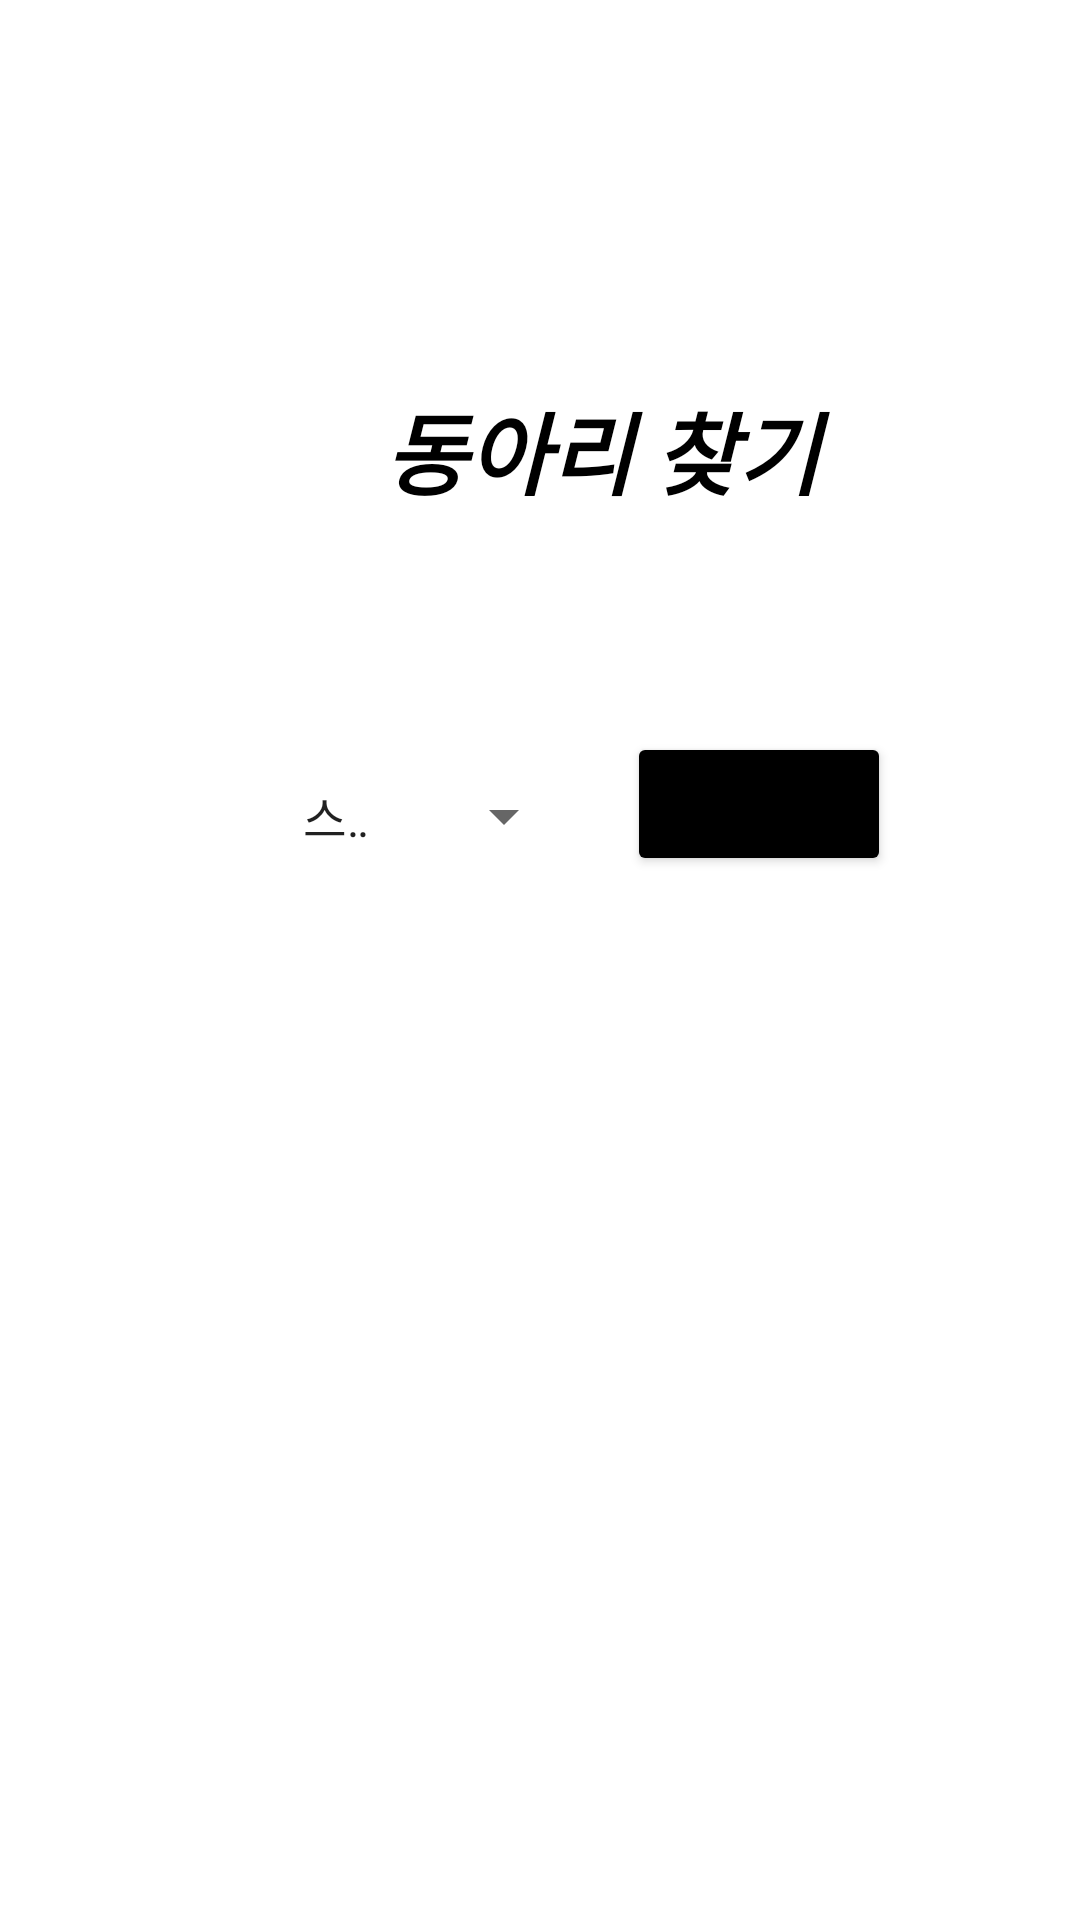

Here is an Android app screen rendered from its layout file. Give the layout XML and the strings, colors and styles it references.
<!-- AndroidManifest.xml: application theme Theme.SMUCircle -->
<!-- res/layout/activity_find.xml -->
<?xml version="1.0" encoding="utf-8"?>
<androidx.constraintlayout.widget.ConstraintLayout xmlns:android="http://schemas.android.com/apk/res/android"
    xmlns:app="http://schemas.android.com/apk/res-auto"
    xmlns:tools="http://schemas.android.com/tools"
    android:background="#ffffff"
    android:layout_width="match_parent"
    android:layout_height="match_parent">

    <TextView
        android:id="@+id/textView2"
        android:layout_width="match_parent"
        android:layout_height="wrap_content"
        android:layout_marginStart="128dp"
        android:layout_marginLeft="128dp"
        android:layout_marginTop="128dp"
        android:text="동아리 찾기"
        android:textStyle="italic|bold"
        android:textSize="30dp"
        android:textColor="@color/black"
        app:layout_constraintStart_toStartOf="parent"
        app:layout_constraintTop_toTopOf="parent" />

    <Spinner
        android:id="@+id/spinner"
        android:layout_width="0dp"
        android:layout_height="40dp"
        android:layout_marginStart="93dp"
        android:layout_marginLeft="93dp"
        android:layout_marginTop="252dp"
        android:layout_marginEnd="17dp"
        android:layout_marginRight="17dp"
        android:entries="@array/category"
        app:layout_constraintEnd_toEndOf="parent"
        app:layout_constraintEnd_toStartOf="@+id/button3"
        app:layout_constraintHorizontal_bias="0.356"
        app:layout_constraintStart_toStartOf="parent"
        app:layout_constraintTop_toTopOf="parent" />

    <Button
        android:id="@+id/button3"
        android:layout_width="wrap_content"
        android:layout_height="wrap_content"
        android:layout_marginEnd="63dp"
        android:layout_marginRight="63dp"
        android:text="검색"
        android:backgroundTint="#000000"
        app:layout_constraintBottom_toBottomOf="@+id/spinner"
        app:layout_constraintEnd_toEndOf="parent"
        app:layout_constraintStart_toEndOf="@+id/spinner" />
</androidx.constraintlayout.widget.ConstraintLayout>
<!-- resources referenced by this layout -->
<resources>
  <string-array name="category">
          <item>스포츠</item>
          <item>봉사</item>
          <item>예술</item>
          <item>종교</item>
          <item>기타</item>
      </string-array>
  <style name="Theme.SMUCircle" parent="Theme.MaterialComponents.DayNight.DarkActionBar">
          
          <item name="colorPrimary">@color/purple_500</item>
          <item name="colorPrimaryVariant">@color/purple_700</item>
          <item name="colorOnPrimary">@color/white</item>
          
          <item name="colorSecondary">@color/teal_200</item>
          <item name="colorSecondaryVariant">@color/teal_700</item>
          <item name="colorOnSecondary">@color/black</item>
          
          <item name="android:statusBarColor" tools:targetApi="l">?attr/colorPrimaryVariant</item>
          
      </style>
  <!-- not gathered from this repository: default colours our renderer supplied (Android Studio template values) -->
  <color name="purple_500">#FF6200EE</color>
  <color name="purple_700">#FF3700B3</color>
  <color name="teal_200">#FF03DAC5</color>
  <color name="teal_700">#FF018786</color>
  <color name="black">#FF000000</color>
  <color name="white">#FFFFFFFF</color>
</resources>
